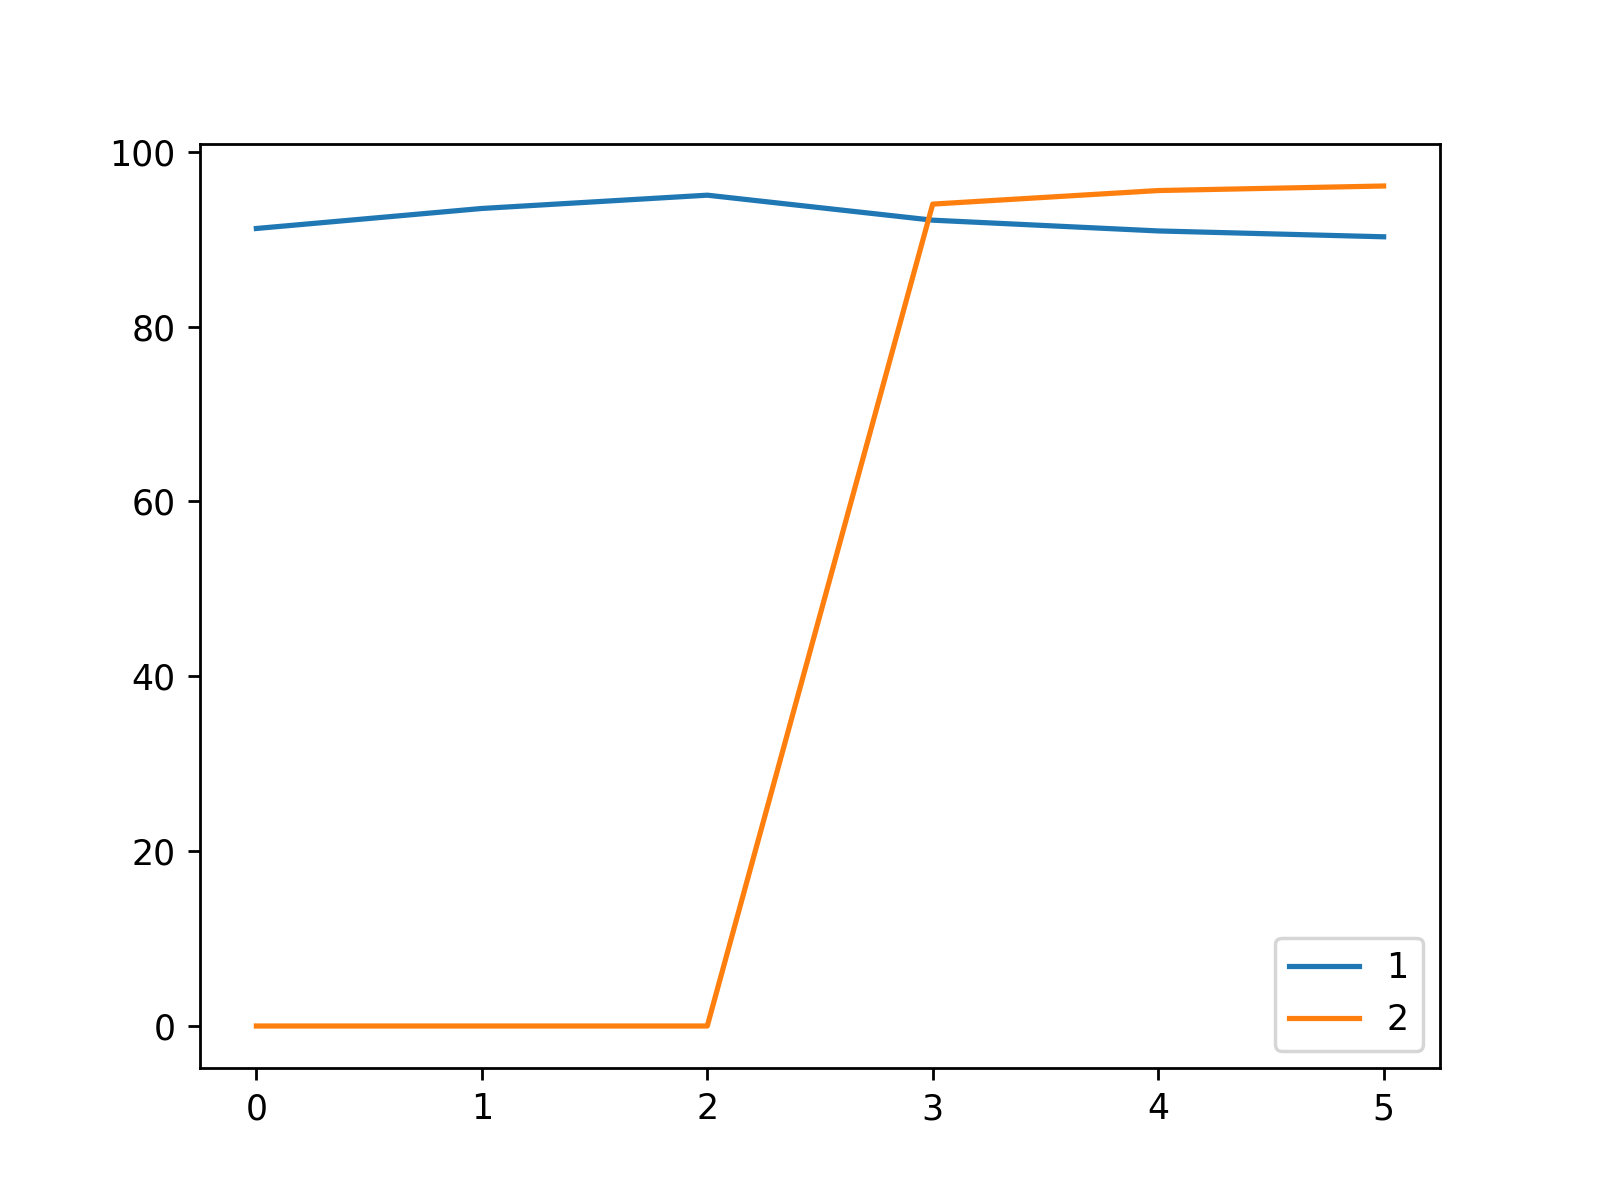

Data behind this chart, as committed beside it:
, 1, 2
0, 91.22, 0.0
1, 93.51, 0.0
2, 95.03, 0.0
3, 92.17, 94.01
4, 90.94, 95.56
5, 90.27, 96.08
